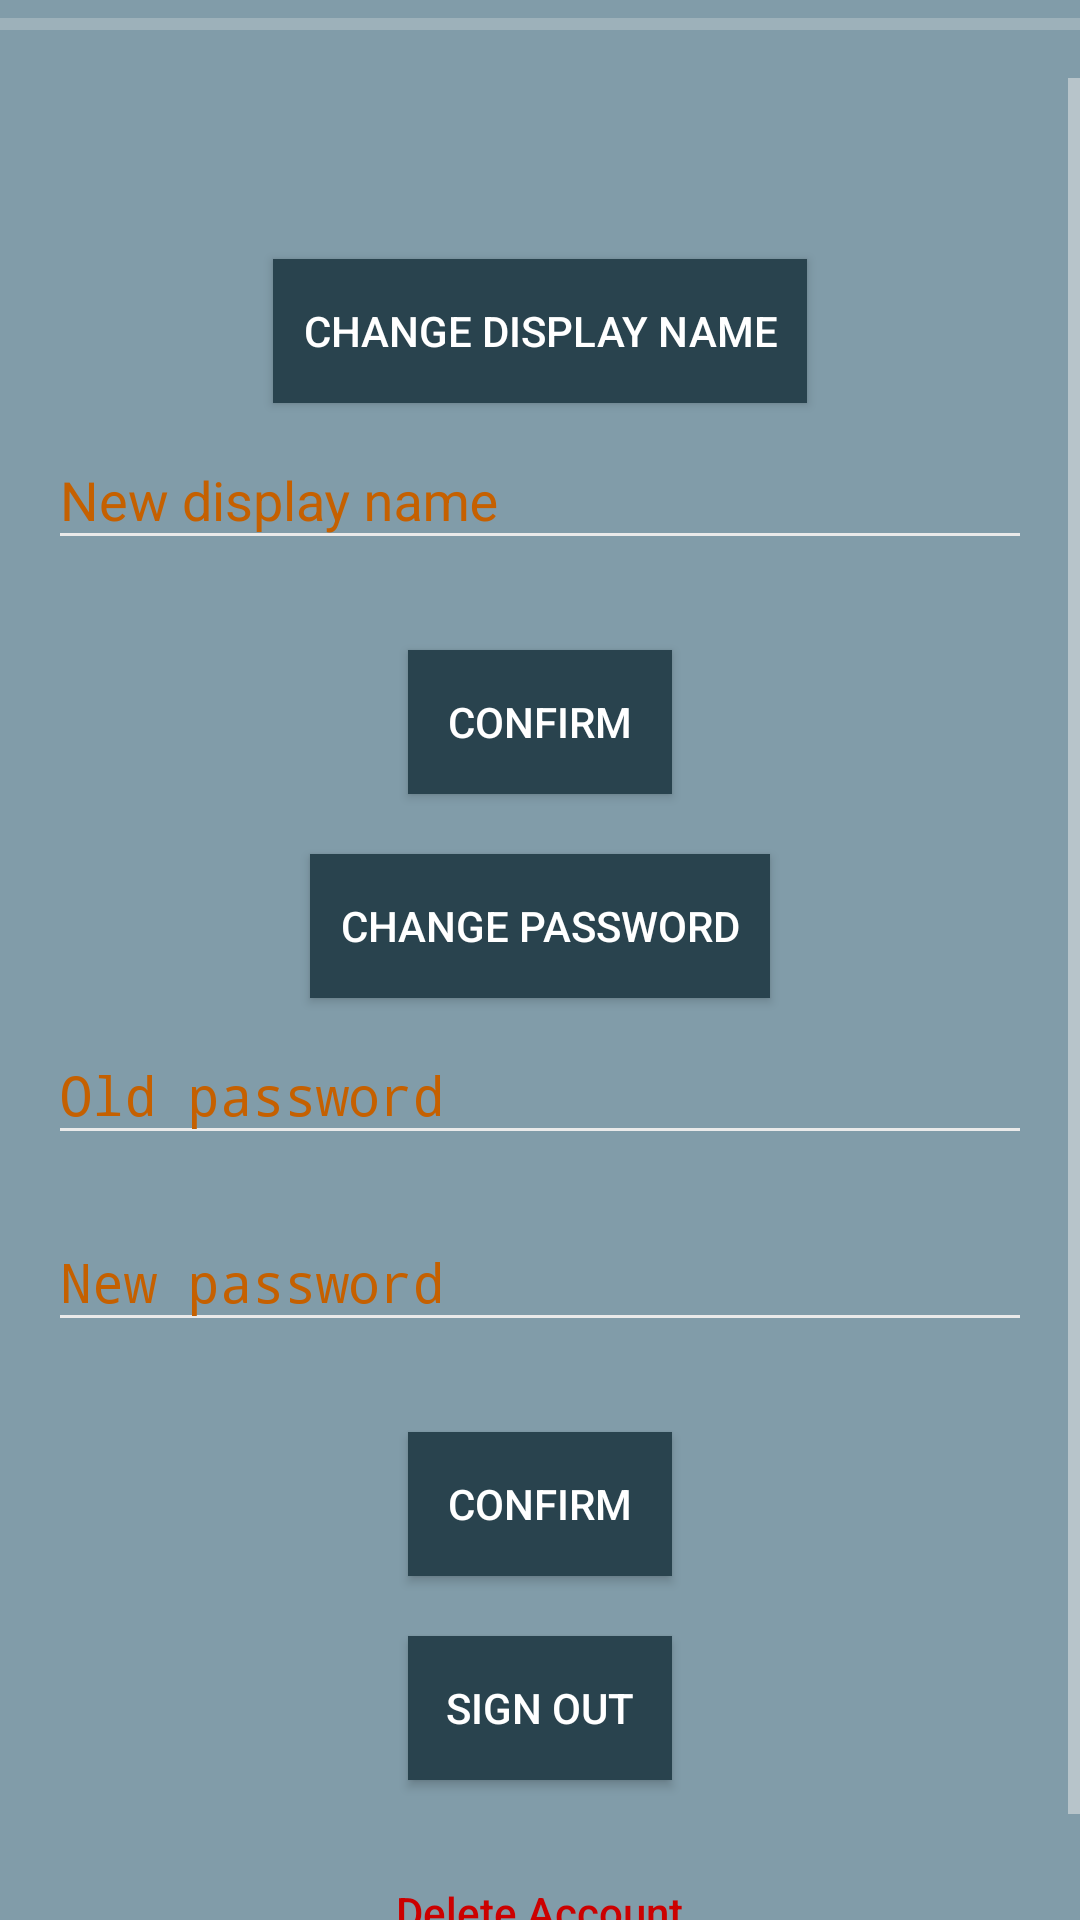

Android layout source for this screen:
<!-- AndroidManifest.xml: application theme AppTheme -->
<!-- res/layout/activity_profile.xml -->
<?xml version="1.0" encoding="utf-8"?>
<android.support.design.widget.CoordinatorLayout xmlns:android="http://schemas.android.com/apk/res/android"
    xmlns:app="http://schemas.android.com/apk/res-auto"
    xmlns:tools="http://schemas.android.com/tools"
    android:layout_width="match_parent"
    android:layout_height="match_parent"
    android:layout_gravity="center"
    android:background="@color/colorAccent"
    android:fitsSystemWindows="true"
    tools:context="com.appcentricity.cluster.ProfileActivity">

    <LinearLayout
        android:layout_width="fill_parent"
        android:layout_height="wrap_content"
        android:gravity="center"
        android:orientation="vertical">

        <RelativeLayout
            android:id="@+id/profileImageLayout"
            android:layout_width="fill_parent"
            android:layout_height="fill_parent"
            android:gravity="center">


            <ImageView
                android:id="@+id/profPicView"
                android:layout_width="match_parent"
                android:layout_height="wrap_content"
                android:adjustViewBounds="true"
                android:clickable="true"
                android:cropToPadding="false"
                android:maxHeight="250dip"
                android:scaleType="centerCrop"

                android:visibility="visible" />

            <TextView
                android:id="@+id/profPicViewText"
                android:layout_width="wrap_content"
                android:layout_height="wrap_content"
                android:layout_alignLeft="@id/profPicView"
                android:layout_alignTop="@+id/profPicView"
                android:layout_alignRight="@id/profPicView"
                android:layout_alignBottom="@id/profPicView"
                android:background="#8A29434E"
                android:fontFamily="sans-serif-condensed-medium"
                android:gravity="center"
                android:text="Upload Profile Image"
                android:textAlignment="center"
                android:textColor="@color/colorPrimaryDark"
                android:textSize="18sp"
                android:textStyle="bold"
                android:visibility="invisible" />

        </RelativeLayout>

        <ProgressBar
            android:id="@+id/uploadProgress"
            style="@style/Widget.AppCompat.ProgressBar.Horizontal"
            android:layout_width="match_parent"
            android:layout_height="wrap_content"
            android:layout_marginBottom="10dip"
            android:visibility="visible" />
        <ScrollView
            android:layout_width="fill_parent"
            android:layout_height="wrap_content"
            android:id="@+id/scroll">
        <LinearLayout
            android:layout_width="fill_parent"
            android:layout_height="wrap_content"
            android:gravity="center"
            android:orientation="vertical"
            android:padding="@dimen/activity_horizontal_margin">

            <TextView
                android:id="@+id/u_name_disp"
                android:layout_width="wrap_content"
                android:layout_height="wrap_content"
                android:text="@string/username_placeholder"
                android:textAlignment="textStart"
                android:textColor="@color/title"
                android:textSize="18sp"
                android:textStyle="bold" />

            <Button
                android:id="@+id/btn_change_uName"
                android:layout_width="wrap_content"
                android:layout_height="wrap_content"
                android:layout_marginTop="20dip"
                android:background="@color/colorAccentDark"
                android:paddingLeft="10dip"
                android:paddingRight="10dip"
                android:text="@string/change_uname"
                android:textColor="@android:color/white" />

            <android.support.design.widget.TextInputLayout
                android:layout_width="match_parent"
                android:layout_height="match_parent">

                <EditText
                    android:id="@+id/newUName"
                    android:layout_width="match_parent"
                    android:layout_height="wrap_content"
                    android:layout_marginTop="20dp"
                    android:layout_marginBottom="10dp"
                    android:layout_weight="1"
                    android:hint="@string/new_uname_hint"
                    android:inputType="text"
                    android:textColor="@android:color/white"
                    android:textColorHint="@android:color/white" />

            </android.support.design.widget.TextInputLayout>

            <Button
                android:id="@+id/btn_change_uname_confirm"
                android:layout_width="wrap_content"
                android:layout_height="wrap_content"
                android:layout_marginTop="20dip"
                android:background="@color/colorAccentDark"
                android:text="@string/change_pwd_confirm"
                android:textColor="@android:color/white" />

            <Button
                android:id="@+id/btn_change_pwd"
                android:layout_width="wrap_content"
                android:layout_height="wrap_content"
                android:layout_marginTop="20dip"
                android:background="@color/colorAccentDark"
                android:paddingLeft="10dip"
                android:paddingRight="10dip"
                android:text="@string/change_pwd"
                android:textColor="@android:color/white" />

            <android.support.design.widget.TextInputLayout
                android:layout_width="match_parent"
                android:layout_height="match_parent">

                <EditText
                    android:id="@+id/pwd"
                    android:layout_width="match_parent"
                    android:layout_height="wrap_content"
                    android:layout_marginTop="20dp"
                    android:layout_marginBottom="10dp"
                    android:hint="@string/old_pwd_hint"
                    android:inputType="textPassword"
                    android:textColor="@android:color/white"
                    android:textColorHint="@android:color/white" />

            </android.support.design.widget.TextInputLayout>

            <android.support.design.widget.TextInputLayout
                android:layout_width="match_parent"
                android:layout_height="match_parent">

                <EditText
                    android:id="@+id/newPwd"
                    android:layout_width="match_parent"
                    android:layout_height="wrap_content"
                    android:layout_marginTop="20dp"
                    android:layout_marginBottom="10dp"
                    android:layout_weight="1"
                    android:hint="@string/new_pwd_hint"
                    android:inputType="textPassword"
                    android:textColor="@android:color/white"
                    android:textColorHint="@android:color/white" />

            </android.support.design.widget.TextInputLayout>

            <Button
                android:id="@+id/btn_change_pwd_confirm"
                android:layout_width="wrap_content"
                android:layout_height="wrap_content"
                android:layout_marginTop="20dip"
                android:background="@color/colorAccentDark"
                android:text="@string/change_pwd_confirm"
                android:textColor="@android:color/white" />

            <Button
                android:id="@+id/btn_sign_out"
                android:layout_width="wrap_content"
                android:layout_height="wrap_content"
                android:layout_marginTop="20dip"
                android:background="@color/colorAccentDark"
                android:text="@string/sign_out"
                android:textColor="@android:color/white" />

            <Button
                android:id="@+id/btn_delete_account"
                android:layout_width="wrap_content"
                android:layout_height="wrap_content"
                android:layout_marginTop="20dip"
                android:background="@null"
                android:text="@string/delete_account"
                android:textAllCaps="false"
                android:textColor="@android:color/holo_red_dark" />

        </LinearLayout>
    </ScrollView>

    </LinearLayout>

</android.support.design.widget.CoordinatorLayout>
<!-- resources referenced by this layout -->
<resources>
  <color name="colorAccent">#819ca9</color>
  <color name="colorAccentDark">#29434E</color>
  <color name="colorPrimaryDark">#c56000</color>
  <color name="title">#FFFFFF</color>
  <dimen name="activity_horizontal_margin">16dp</dimen>
  <string name="change_pwd">Change Password</string>
  <string name="change_pwd_confirm">Confirm</string>
  <string name="change_uname">Change Display Name</string>
  <string name="delete_account">Delete Account</string>
  <string name="new_pwd_hint">New password</string>
  <string name="new_uname_hint">New display name</string>
  <string name="old_pwd_hint">Old password</string>
  <string name="sign_out">SIGN OUT</string>
  <string name="username_placeholder" />
  <style name="AppTheme" parent="Theme.AppCompat.Light.DarkActionBar">
          
          <item name="colorPrimary">@color/colorPrimary</item>
          <item name="colorPrimaryDark">@color/colorPrimaryDark</item>
          <item name="colorAccent">@color/colorAccent</item>
          <item name="android:textColorPrimary">@color/colorPrimary</item>
          <item name="android:textColorSecondary">@color/colorPrimaryDark</item>
          <item name="android:textColorHint">@color/colorPrimaryDark</item>
          <item name="android:alertDialogTheme">@style/AlertDialogTheme</item>
          <item name="colorControlNormal">@color/desc</item>
          <item name="colorControlActivated">@color/title</item>
          <item name="colorControlHighlight">@color/title</item>
      </style>
  <color name="colorPrimary">#FF8F00</color>
  <style name="AlertDialogTheme">
          <item name="android:textColor">@android:color/black</item>
      </style>
  <color name="desc">#EAEAEA</color>
</resources>
